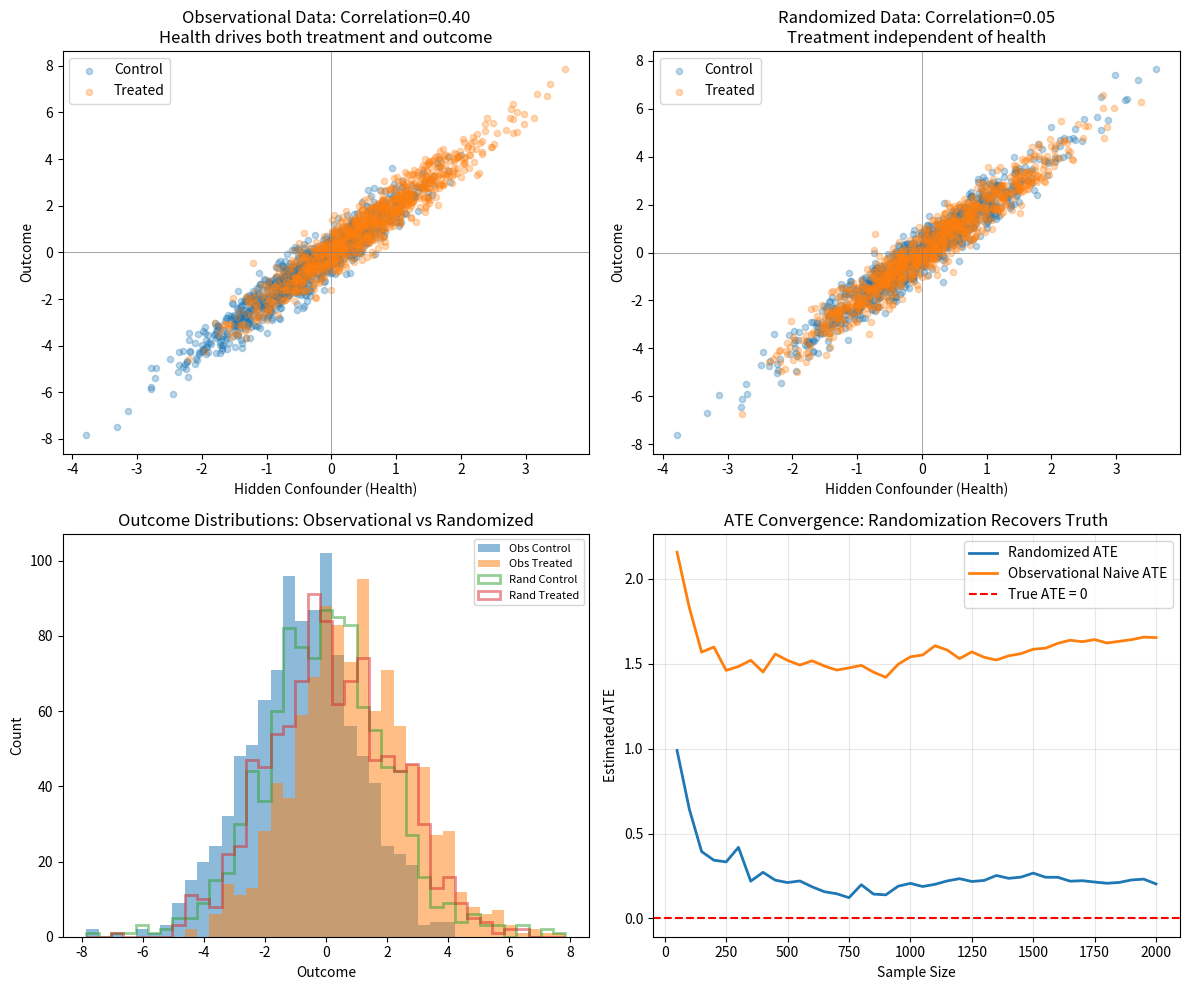

Reproduce this figure in Python. (Note: this script raises an exception after producing the figure.)
"""
Phase 79: Causal Inference — NumPy Concept Demo

This script demonstrates core causal inference concepts using only NumPy
and matplotlib (no external causal libraries). We:

1. Generate synthetic observational data with a hidden confounder.
2. Show that naive correlation is spurious (correlation != causation).
3. Simulate a randomized A/B test where the confounder is balanced.
4. Compute the Average Treatment Effect (ATE) under randomization.
5. Implement a simplified propensity score matching routine.
6. Visualize confounder structure, treatment distributions, and ATE convergence.
"""

import numpy as np
import matplotlib
matplotlib.use('Agg')  # MUST come before importing pyplot; non-interactive backend
import matplotlib.pyplot as plt

np.random.seed(79)

# =============================================================================
# 1. GENERATE SYNTHETIC DATA WITH A HIDDEN CONFOUNDER
# =============================================================================
# In the real world, treatment assignment is often driven by unobserved factors.
# Here, 'health' is a hidden confounder: it affects both whether a patient gets
# the drug and whether they recover. The drug itself has zero true effect.

n = 2000
health = np.random.normal(loc=0.0, scale=1.0, size=n)  # hidden confounder

# Observational treatment: doctors give the drug to healthier patients.
# logistic(health) -> probability of treatment
prob_treatment_obs = 1 / (1 + np.exp(-health))
treatment_obs = (np.random.rand(n) < prob_treatment_obs).astype(float)

# True causal effect of treatment is ZERO. Recovery is driven by health only.
recovery_obs = (health + np.random.normal(0, 0.3, size=n) > 0).astype(float)

# Also generate a continuous outcome for correlation visuals
outcome_obs = 2.0 * health + 0.0 * treatment_obs + np.random.normal(0, 0.5, size=n)

# =============================================================================
# 2. SHOW THAT CORRELATION != CAUSATION (SPURIOUS CORRELATION)
# =============================================================================
corr_naive = np.corrcoef(treatment_obs, outcome_obs)[0, 1]
print(f"Naive correlation (treatment vs outcome): {corr_naive:.3f}")
print("  -> This is NOT causal; health drives both variables.\n")

# =============================================================================
# 3. SIMULATE A RANDOMIZED A/B TEST (RANDOMIZED TREATMENT)
# =============================================================================
# In a proper experiment, treatment is assigned by a coin flip, breaking the
# link between health and treatment. The confounder is balanced across groups.

treatment_rand = (np.random.rand(n) < 0.5).astype(float)
outcome_rand = 2.0 * health + 0.0 * treatment_rand + np.random.normal(0, 0.5, size=n)

corr_rand = np.corrcoef(treatment_rand, outcome_rand)[0, 1]
print(f"Randomized correlation (treatment vs outcome): {corr_rand:.3f}")
print("  -> Randomization removes confounding; correlation here is near zero.\n")

# =============================================================================
# 4. COMPUTE AVERAGE TREATMENT EFFECT (ATE)
# =============================================================================
# Under randomization, ATE is simply the difference in mean outcomes between
# treated and control groups.

def compute_ate(treatment, outcome):
    treated = outcome[treatment == 1]
    control = outcome[treatment == 0]
    if len(treated) == 0 or len(control) == 0:
        return np.nan
    return treated.mean() - control.mean()

ate_randomized = compute_ate(treatment_rand, outcome_rand)
print(f"ATE from randomized experiment: {ate_randomized:.4f}")
print("  -> True effect is 0.0; any deviation is sampling noise.\n")

# =============================================================================
# 5. IMPLEMENT PROPSENSITY SCORE MATCHING (SIMPLIFIED)
# =============================================================================
# We only observe 'health' here, so we pretend it is our observed covariate.
# In practice you would use logistic regression on many features.
# We estimate P(T=1 | health) using a simple linear approximation (Z-score
# alignment), then match each treated unit to the nearest control by score.

# Simple propensity estimation via linear model on health
# P(T=1 | health) approximated by standardizing health and passing through sigmoid
propensity_obs = 1 / (1 + np.exp(-health))  # we use the true generating model here
# In real code you would fit logistic regression on covariates.

def propensity_match(treatment, outcome, propensity, caliper=0.05):
    """
    Simplified 1-to-1 nearest-neighbor matching on propensity score.
    Returns matched treated outcomes and matched control outcomes.
    """
    treated_idx = np.where(treatment == 1)[0]
    control_idx = np.where(treatment == 0)[0]

    matched_treated_outcomes = []
    matched_control_outcomes = []

    for ti in treated_idx:
        p_t = propensity[ti]
        # nearest control by absolute propensity difference
        diffs = np.abs(propensity[control_idx] - p_t)
        min_diff = diffs.min()
        if min_diff <= caliper:
            ci = control_idx[np.argmin(diffs)]
            matched_treated_outcomes.append(outcome[ti])
            matched_control_outcomes.append(outcome[ci])

    return np.array(matched_treated_outcomes), np.array(matched_control_outcomes)

matched_t, matched_c = propensity_match(treatment_obs, outcome_obs, propensity_obs, caliper=0.1)
ate_matched = matched_t.mean() - matched_c.mean() if len(matched_t) > 0 else np.nan
print(f"ATE after propensity score matching: {ate_matched:.4f}")
print(f"  -> Matched {len(matched_t)} pairs. True effect is 0.0.\n")

# =============================================================================
# 6. VISUALIZE
# =============================================================================
fig, axes = plt.subplots(2, 2, figsize=(12, 10))

# --- Panel A: Confounder structure (observational) ---
ax = axes[0, 0]
ax.scatter(health[treatment_obs == 0], outcome_obs[treatment_obs == 0], alpha=0.3, label='Control', s=20)
ax.scatter(health[treatment_obs == 1], outcome_obs[treatment_obs == 1], alpha=0.3, label='Treated', s=20)
ax.set_xlabel('Hidden Confounder (Health)')
ax.set_ylabel('Outcome')
ax.set_title(f'Observational Data: Correlation={corr_naive:.2f}\nHealth drives both treatment and outcome')
ax.legend()
ax.axhline(0, color='gray', linewidth=0.5)
ax.axvline(0, color='gray', linewidth=0.5)

# --- Panel B: Randomized data ---
ax = axes[0, 1]
ax.scatter(health[treatment_rand == 0], outcome_rand[treatment_rand == 0], alpha=0.3, label='Control', s=20)
ax.scatter(health[treatment_rand == 1], outcome_rand[treatment_rand == 1], alpha=0.3, label='Treated', s=20)
ax.set_xlabel('Hidden Confounder (Health)')
ax.set_ylabel('Outcome')
ax.set_title(f'Randomized Data: Correlation={corr_rand:.2f}\nTreatment independent of health')
ax.legend()
ax.axhline(0, color='gray', linewidth=0.5)
ax.axvline(0, color='gray', linewidth=0.5)

# --- Panel C: Treatment effect distributions ---
ax = axes[1, 0]
bins = np.linspace(outcome_obs.min(), outcome_obs.max(), 40)
ax.hist(outcome_obs[treatment_obs == 0], bins=bins, alpha=0.5, label='Obs Control')
ax.hist(outcome_obs[treatment_obs == 1], bins=bins, alpha=0.5, label='Obs Treated')
ax.hist(outcome_rand[treatment_rand == 0], bins=bins, alpha=0.5, label='Rand Control', histtype='step', linewidth=2)
ax.hist(outcome_rand[treatment_rand == 1], bins=bins, alpha=0.5, label='Rand Treated', histtype='step', linewidth=2)
ax.set_xlabel('Outcome')
ax.set_ylabel('Count')
ax.set_title('Outcome Distributions: Observational vs Randomized')
ax.legend(fontsize=8)

# --- Panel D: ATE convergence over sample size ---
ax = axes[1, 1]
sample_sizes = np.arange(50, n + 1, 50)
ates_random = []
ates_obs_naive = []
for s in sample_sizes:
    ates_random.append(compute_ate(treatment_rand[:s], outcome_rand[:s]))
    ates_obs_naive.append(compute_ate(treatment_obs[:s], outcome_obs[:s]))

ax.plot(sample_sizes, ates_random, label='Randomized ATE', linewidth=2)
ax.plot(sample_sizes, ates_obs_naive, label='Observational Naive ATE', linewidth=2)
ax.axhline(0.0, color='red', linestyle='--', label='True ATE = 0')
ax.set_xlabel('Sample Size')
ax.set_ylabel('Estimated ATE')
ax.set_title('ATE Convergence: Randomization Recovers Truth')
ax.legend()
ax.grid(True, alpha=0.3)

plt.tight_layout()
out_path = '/Users/zen/Desktop/building-ai/ai-miden/src/phase79/causal_inference.png'
plt.savefig(out_path, dpi=150)
print(f"Plot saved to: {out_path}")
